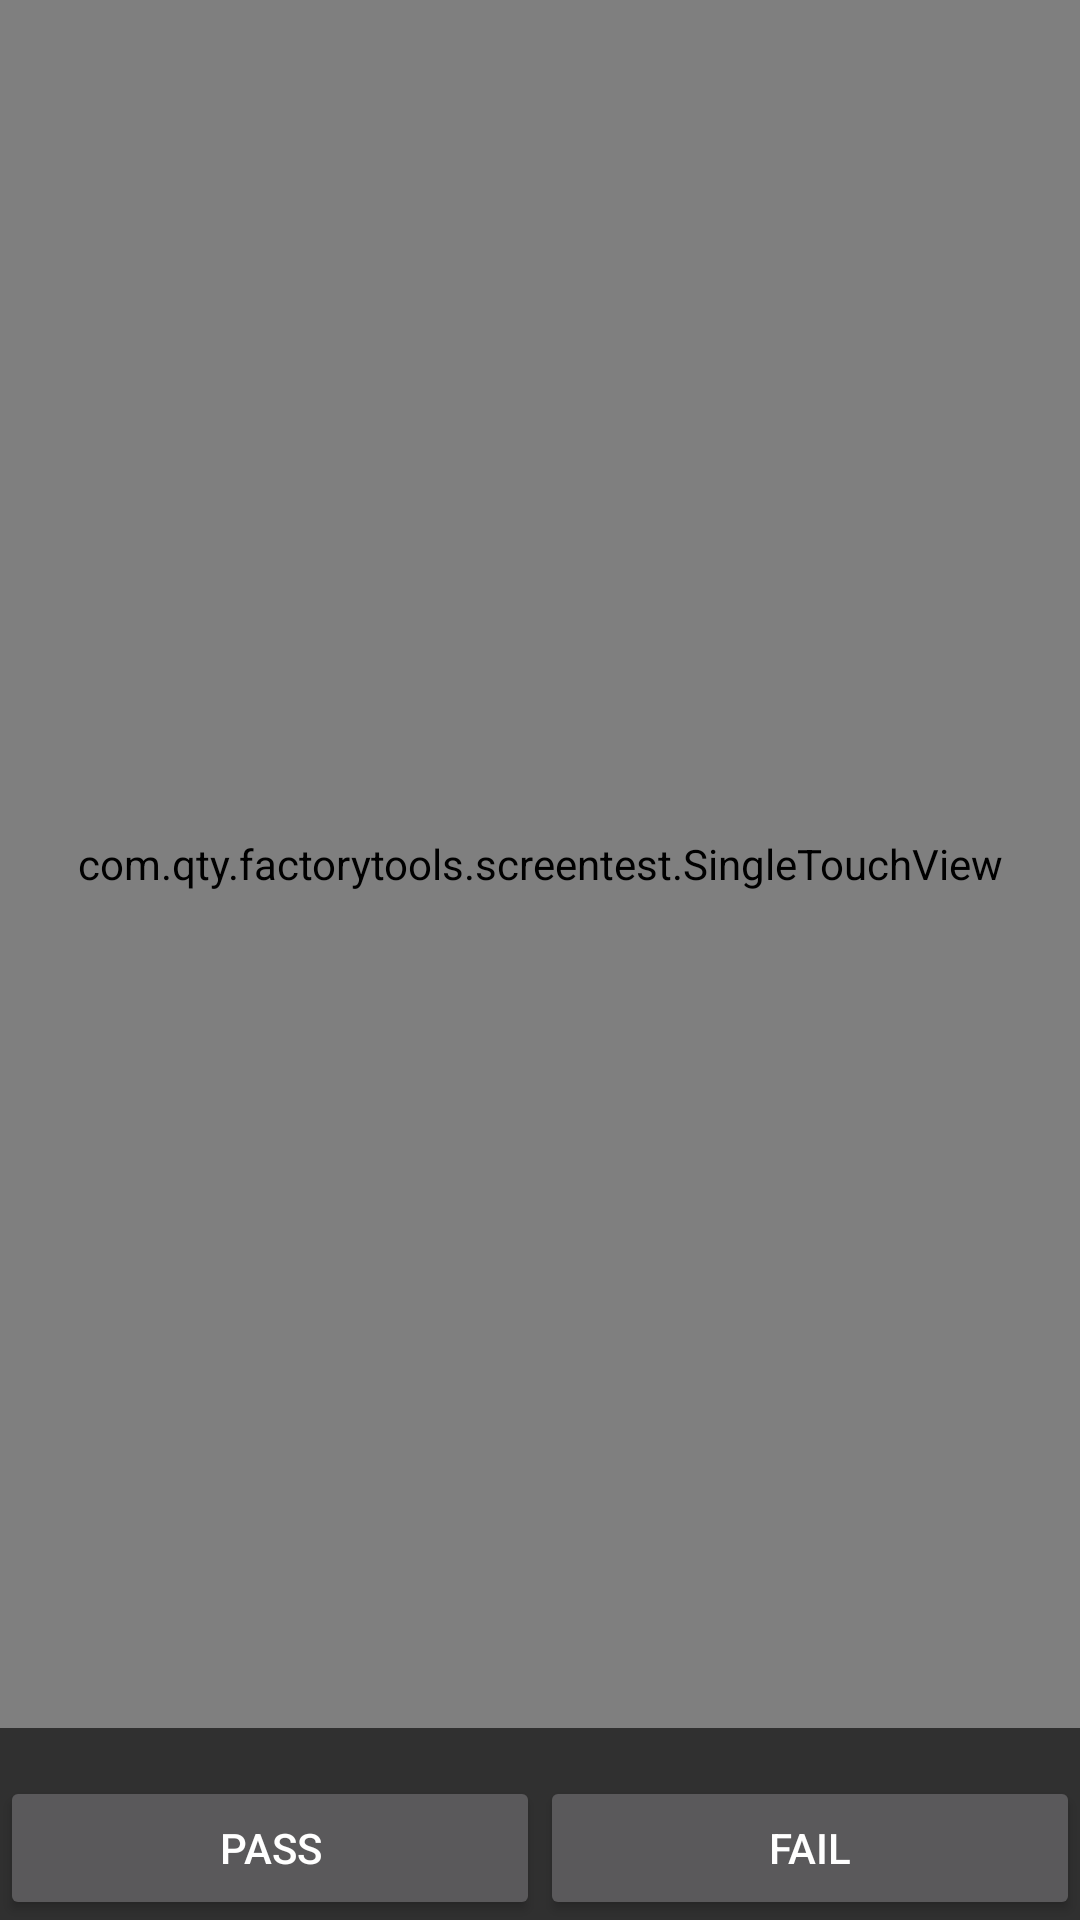

The Android layout XML behind this screen, and the referenced resources:
<!-- AndroidManifest.xml: application theme AppTheme -->
<!-- res/layout/single_finger_touch_test.xml -->
<?xml version="1.0" encoding="utf-8"?>
<LinearLayout xmlns:android="http://schemas.android.com/apk/res/android"
    android:layout_width="match_parent"
    android:layout_height="match_parent"
    android:orientation="vertical" >

    <com.qty.factorytools.screentest.SingleTouchView
        android:id="@+id/single_touch_view"
        android:layout_width="match_parent"
        android:layout_height="wrap_content"
        android:background="@color/white"
        android:layout_weight="1"/>

    <LinearLayout
        android:id="@+id/bottom_button_container"
        android:layout_width="match_parent"
        android:layout_height="wrap_content"
        android:orientation="horizontal"
        android:layout_marginTop="@dimen/activity_vertical_margin"
        android:gravity="bottom" >

        <Button
            android:id="@+id/pass"
            android:layout_width="wrap_content"
            android:layout_height="wrap_content"
            android:layout_gravity="left"
            android:layout_weight="1"
            android:gravity="center"
            android:text="@string/pass" />

        <Button
            android:id="@+id/fail"
            android:layout_width="wrap_content"
            android:layout_height="wrap_content"
            android:layout_gravity="right"
            android:layout_weight="1"
            android:gravity="center"
            android:text="@string/fail" />
    </LinearLayout>

</LinearLayout>
<!-- resources referenced by this layout -->
<resources>
  <color name="white">#ffffffff</color>
  <dimen name="activity_vertical_margin">16dp</dimen>
  <string name="fail">Fail</string>
  <string name="pass">Pass</string>
  <style name="AppTheme" parent="android:Theme.Material">
          
          
      </style>
</resources>
